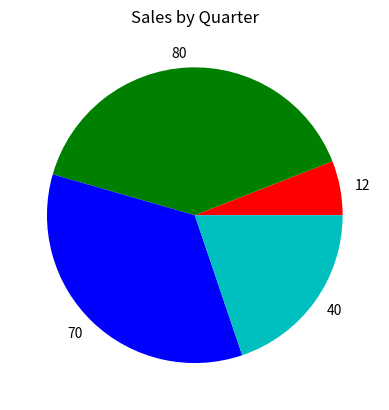

Generate this figure with matplotlib:
import matplotlib.pyplot as plt

def main():
    x_coords=[0,1,2,3,4]
    y_coords=[0,3,1,5,2]

    plt.title("Sales by Year")
    plt.xlabel("Year")
    plt.ylabel("Sales")

    plt.grid(True)

    plt.xlim(xmin=0,xmax=5) # x eksenindeki limitleri belirler.
    plt.ylim(ymin=0,ymax=6) # y eksenindeki limitleri belirler.

    plt.xticks([0,1,2,3,4],['2016','2017','2018','2019','2020'])
    plt.yticks([0,1,2,3,5],['$0m','$1m','$2m','$3m','$5m'])

    #çizgi grafiği oluşturur.
    plt.plot(x_coords,y_coords,marker="o") #(x,y) koordinatlarına nokta koyar. 

    plt.show() #çizgi grafiği görüntüler.

# main()    


def main0():
    left_edges=[0,10,20,30,40]
    heights= [100,200,300,400,500]
    bar_width=5 #normalde varsayılan  genişlik 0.8'dir.


    #Renk kodları:
    # 'b' = blue
    # 'g' = green
    # 'r' = red
    # 'c' = cyan
    # 'm' = magenta
    # 'y' = yellow
    # 'k' = black
    # 'w' = white

    plt.bar(left_edges,heights,bar_width,color= ('y','g','b','c','k'))
    plt.show()

# main0()


def main1():
    values= [12,80,70,40]
    slices_labels= ["12","80","70","40"]
    plt.title("Sales by Quarter")
    plt.pie(values,labels=slices_labels,colors=("r","g","b","c"))
    plt.show()

main1()

